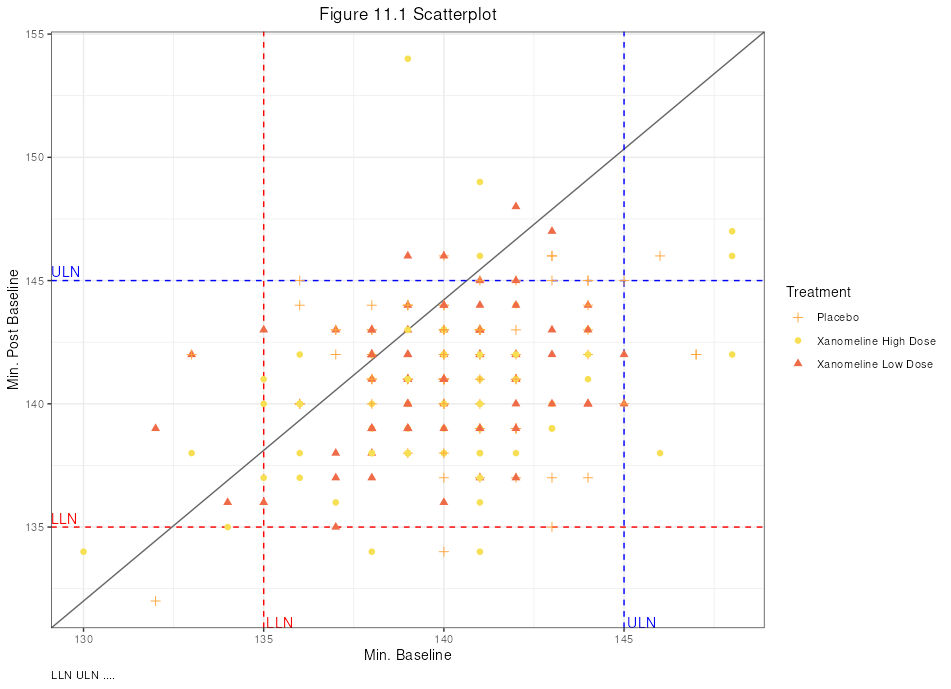

The table this chart was drawn from, first rows:
USUBJID, TRTA, BASE, AVAL, LLN, ULN
01-701-1015, Placebo, 140, 140, 135, 145
01-701-1023, Placebo, 142, 141, 135, 145
01-701-1028, Xanomeline High Dose, 139, 140, 135, 145
01-701-1033, Xanomeline Low Dose, 145, 140, 135, 145
01-701-1034, Xanomeline High Dose, 138, 134, 135, 145
01-701-1047, Placebo, 144, 142, 135, 145
01-701-1097, Xanomeline Low Dose, 134, 136, 135, 145
01-701-1111, Xanomeline Low Dose, 137, 138, 135, 145
01-701-1115, Xanomeline Low Dose, 139, 141, 135, 145
01-701-1118, Placebo, 141, 142, 135, 145
01-701-1130, Placebo, 140, 141, 135, 145
01-701-1133, Xanomeline High Dose, 142, 142, 135, 145
01-701-1146, Xanomeline High Dose, 136, 138, 135, 145
01-701-1148, Xanomeline High Dose, 139, 141, 135, 145
01-701-1153, Placebo, 140, 140, 135, 145
01-701-1180, Xanomeline High Dose, 138, 139, 135, 145
01-701-1181, Xanomeline High Dose, 142, 141, 135, 145
01-701-1188, Xanomeline Low Dose, 138, 138, 135, 145
01-701-1192, Xanomeline Low Dose, 144, 140, 135, 145
01-701-1203, Placebo, 141, 139, 135, 145
01-701-1211, Xanomeline Low Dose, 133, 142, 135, 145
01-701-1234, Placebo, 141, 143, 135, 145
01-701-1239, Xanomeline High Dose, 135, 137, 135, 145
01-701-1275, Xanomeline High Dose, 139, 138, 135, 145
01-701-1287, Xanomeline High Dose, 135, 140, 135, 145
01-701-1294, Xanomeline Low Dose, 141, 143, 135, 145
01-701-1302, Xanomeline High Dose, 140, 139, 135, 145
01-701-1317, Xanomeline Low Dose, 142, 141, 135, 145
01-701-1324, Xanomeline Low Dose, 135, 136, 135, 145
01-701-1341, Xanomeline Low Dose, 141, 139, 135, 145
01-701-1345, Placebo, 138, 142, 135, 145
01-701-1360, Xanomeline High Dose, 136, 140, 135, 145
01-701-1363, Placebo, 140, 144, 135, 145
01-701-1383, Xanomeline High Dose, 143, 139, 135, 145
01-701-1387, Placebo, 143, 146, 135, 145
01-701-1392, Placebo, 142, 143, 135, 145
01-701-1415, Placebo, 143, 135, 135, 145
01-701-1429, Xanomeline Low Dose, 138, 142, 135, 145
01-701-1440, Placebo, 138, 143, 135, 145
01-701-1442, Xanomeline Low Dose, 138, 143, 135, 145
01-701-1444, Xanomeline High Dose, 140, 138, 135, 145
01-703-1042, Placebo, 138, 141, 135, 145
01-703-1076, Xanomeline High Dose, 141, 140, 135, 145
01-703-1086, Xanomeline Low Dose, 140, 139, 135, 145
01-703-1096, Placebo, 141, 140, 135, 145
01-703-1100, Placebo, 140, 141, 135, 145
01-703-1119, Xanomeline Low Dose, , 135, 135, 145
01-703-1175, Placebo, 144, 145, 135, 145
01-703-1182, Xanomeline Low Dose, 138, 142, 135, 145
01-703-1210, Placebo, 138, 144, 135, 145
01-703-1258, Xanomeline High Dose, 142, 138, 135, 145
01-703-1295, Xanomeline High Dose, 141, 141, 135, 145
01-703-1299, Placebo, 139, 141, 135, 145
01-703-1335, Xanomeline High Dose, , 145, 135, 145
01-703-1379, Xanomeline Low Dose, 138, 142, 135, 145
01-703-1403, Xanomeline High Dose, 139, 139, 135, 145
01-703-1439, Xanomeline High Dose, 148, 146, 135, 145
01-705-1031, Xanomeline Low Dose, 141, 143, 135, 145
01-705-1059, Placebo, 142, 145, 135, 145
01-705-1186, Placebo, 142, 137, 135, 145
... 186 more rows
